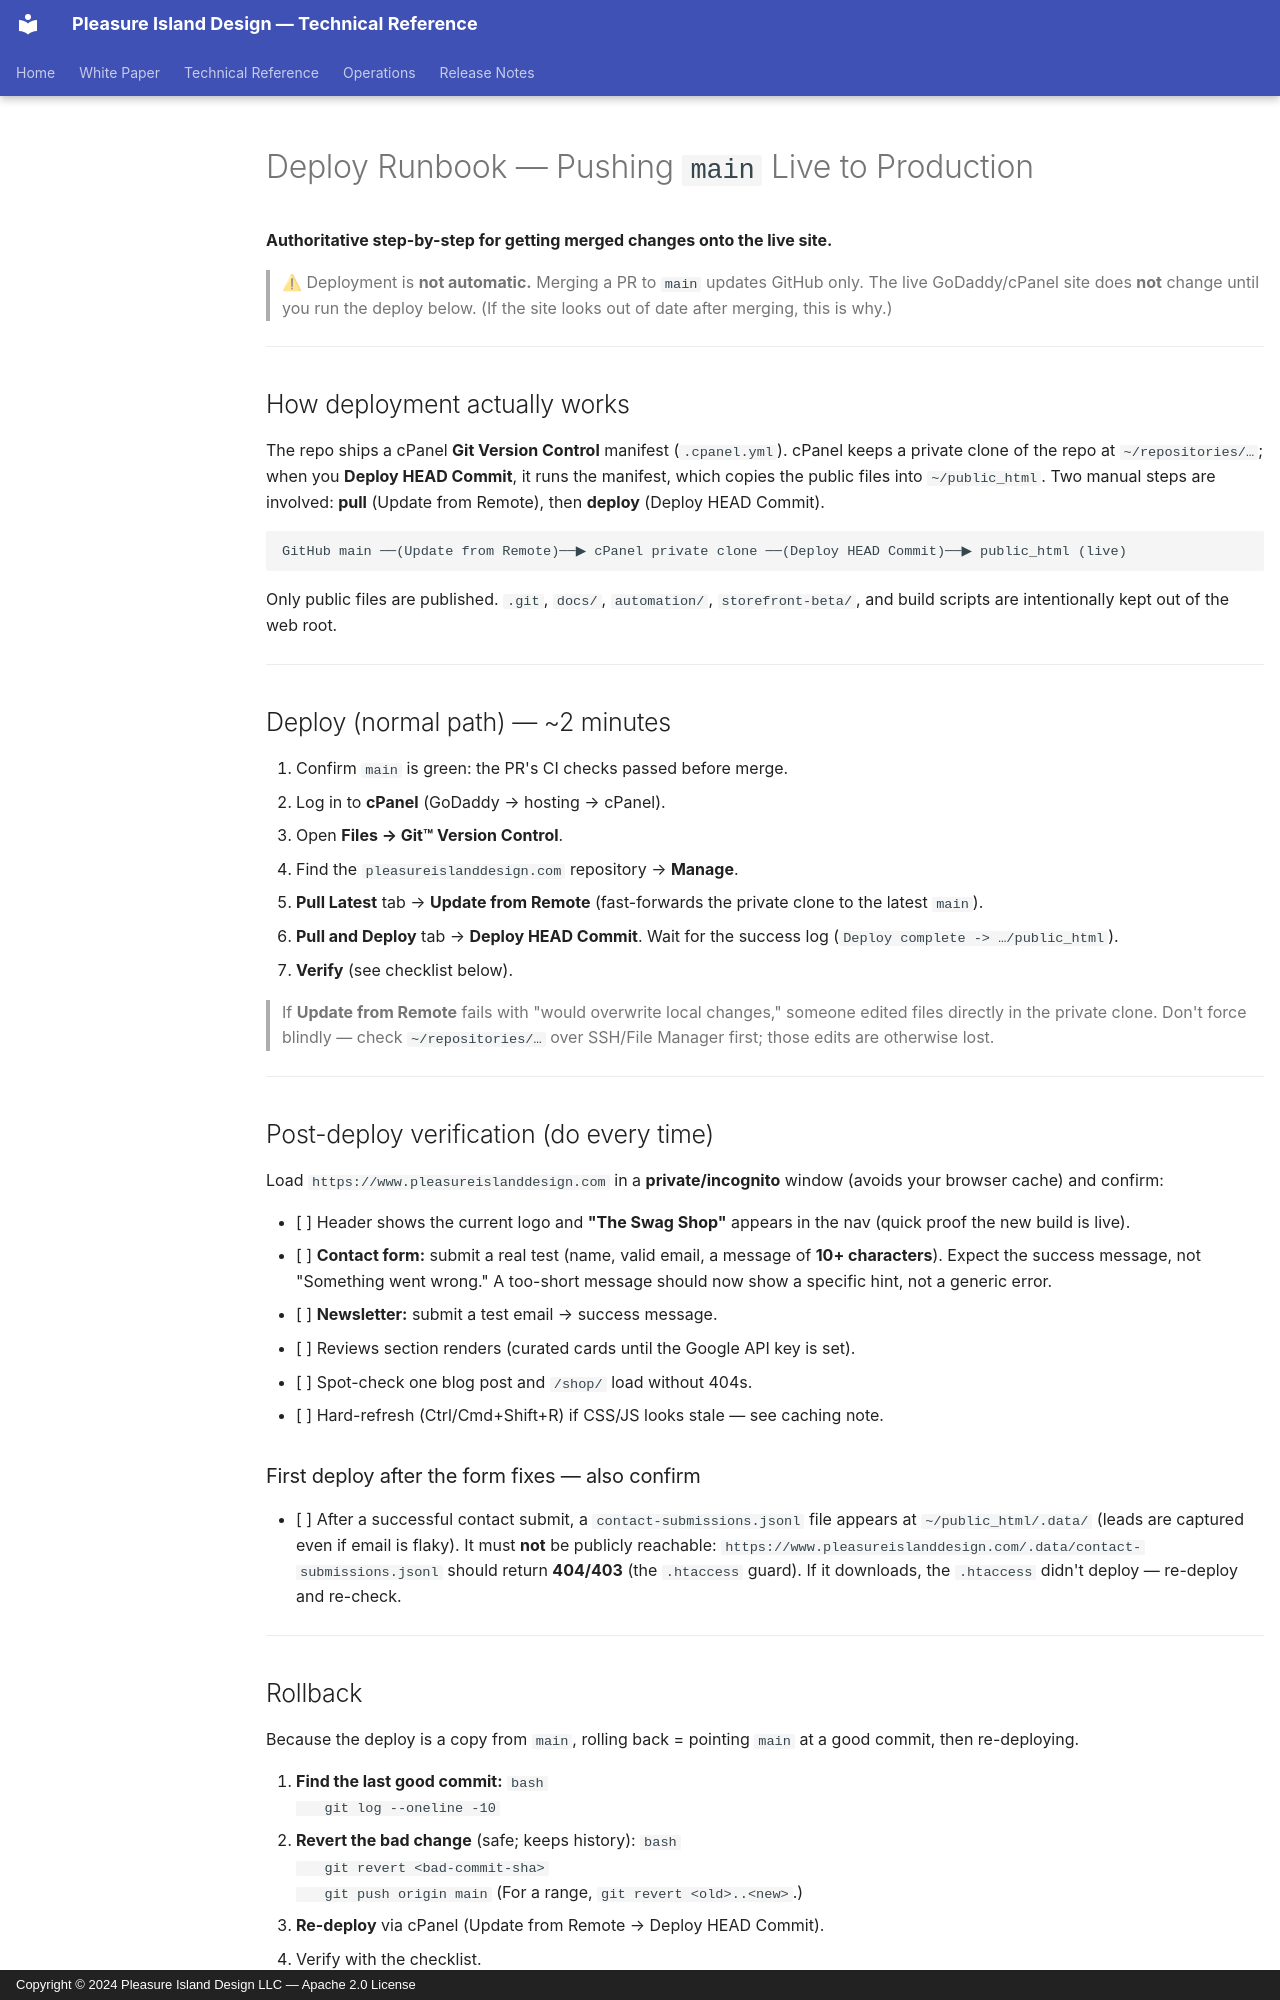

repository: Lipford-Dutch/pleasureislanddesign.com · page: pid/operations/deploy-runbook/index.html · generator: mkdocs · copyright: Copyright © 2024 Pleasure Island Design LLC — Apache 2.0 License

# Deploy Runbook — Pushing `main` Live to Production

**Authoritative step-by-step for getting merged changes onto the live site.**

> ⚠ Deployment is **not automatic.** Merging a PR to `main` updates GitHub only.
> The live GoDaddy/cPanel site does **not** change until you run the deploy
> below. (If the site looks out of date after merging, this is why.)

---

## How deployment actually works

The repo ships a cPanel **Git Version Control** manifest (`.cpanel.yml`). cPanel
keeps a private clone of the repo at `~/repositories/…`; when you **Deploy HEAD
Commit**, it runs the manifest, which copies the public files into
`~/public_html`. Two manual steps are involved: **pull** (Update from Remote),
then **deploy** (Deploy HEAD Commit).

```
GitHub main ──(Update from Remote)──▶ cPanel private clone ──(Deploy HEAD Commit)──▶ public_html (live)
```

Only public files are published. `.git`, `docs/`, `automation/`,
`storefront-beta/`, and build scripts are intentionally kept out of the web root.

---

## Deploy (normal path) — ~2 minutes

1. Confirm `main` is green: the PR's CI checks passed before merge.
2. Log in to **cPanel** (GoDaddy → hosting → cPanel).
3. Open **Files → Git™ Version Control**.
4. Find the `pleasureislanddesign.com` repository → **Manage**.
5. **Pull Latest** tab → **Update from Remote** (fast-forwards the private clone
   to the latest `main`).
6. **Pull and Deploy** tab → **Deploy HEAD Commit**. Wait for the success log
   (`Deploy complete -> …/public_html`).
7. **Verify** (see checklist below).

> If **Update from Remote** fails with "would overwrite local changes," someone
> edited files directly in the private clone. Don't force blindly — check
> `~/repositories/…` over SSH/File Manager first; those edits are otherwise lost.

---

## Post-deploy verification (do every time)

Load `https://www.pleasureislanddesign.com` in a **private/incognito** window
(avoids your browser cache) and confirm:

- [ ] Header shows the current logo and **"The Swag Shop"** appears in the nav
      (quick proof the new build is live).
- [ ] **Contact form:** submit a real test (name, valid email, a message of **10+
      characters**). Expect the success message, not "Something went wrong."
      A too-short message should now show a specific hint, not a generic error.
- [ ] **Newsletter:** submit a test email → success message.
- [ ] Reviews section renders (curated cards until the Google API key is set).
- [ ] Spot-check one blog post and `/shop/` load without 404s.
- [ ] Hard-refresh (Ctrl/Cmd+Shift+R) if CSS/JS looks stale — see caching note.

### First deploy after the form fixes — also confirm
- [ ] After a successful contact submit, a `contact-submissions.jsonl` file
      appears at `~/public_html/.data/` (leads are captured even if email is
      flaky). It must **not** be publicly reachable:
      `https://www.pleasureislanddesign.com/.data/contact-submissions.jsonl`
      should return **404/403** (the `.htaccess` guard). If it downloads, the
      `.htaccess` didn't deploy — re-deploy and re-check.

---
